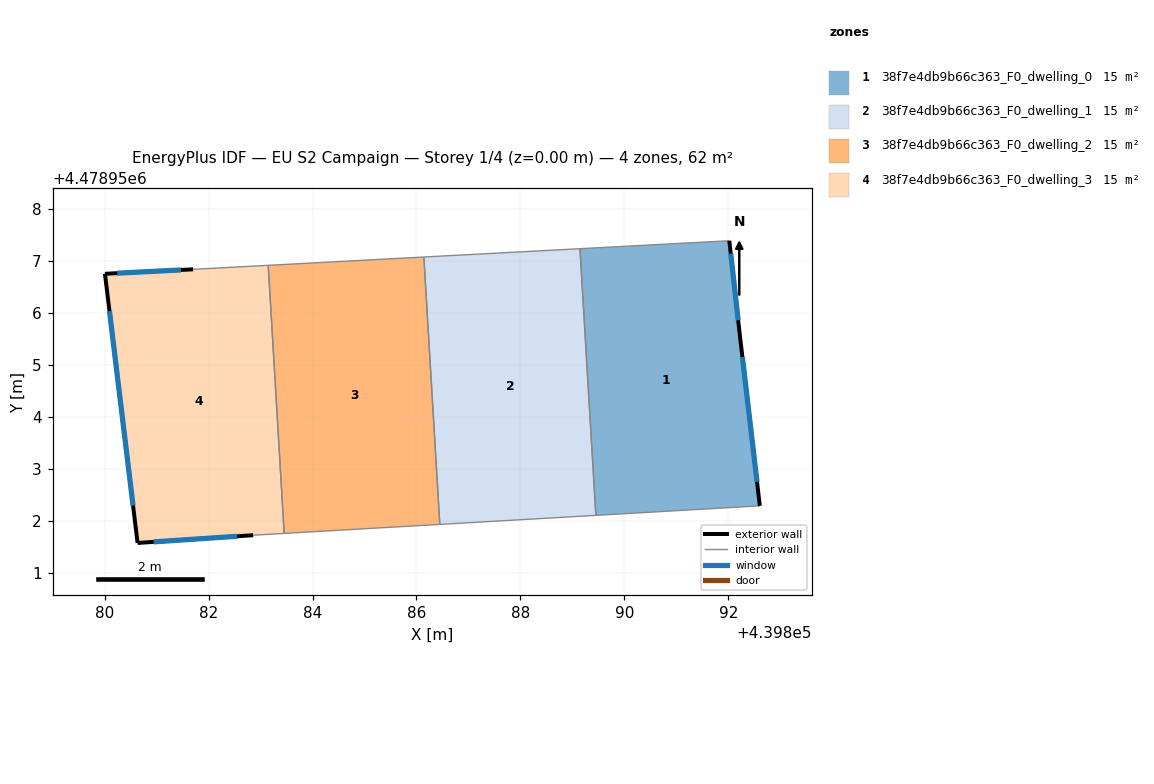
=== STOREY PLAN SPEC (per zone: floor XY polygon, exterior-wall plan segments, windows/doors) ===
zone 1: 38f7e4db9b66c363_F0_dwelling_0  (15.5 m²)
  floor: (439892.60, 4478952.29) (439892.22, 4478955.61) (439892.02, 4478957.39) (439889.15, 4478957.24) (439889.45, 4478952.11)
  exterior wall: (439892.02, 4478957.39) – (439892.22, 4478955.61)  [1.8 m]
    window: (439892.05, 4478957.14) – (439892.19, 4478955.86)  [2.8 m²]
  exterior wall: (439892.22, 4478955.61) – (439892.60, 4478952.29)  [3.3 m]
    window: (439892.27, 4478955.15) – (439892.55, 4478952.75)  [5.2 m²]
  interior walls: 3
zone 2: 38f7e4db9b66c363_F0_dwelling_1  (15.5 m²)
  floor: (439889.45, 4478952.11) (439889.15, 4478957.24) (439886.14, 4478957.08) (439886.45, 4478951.93)
  interior walls: 4
zone 3: 38f7e4db9b66c363_F0_dwelling_2  (15.5 m²)
  floor: (439886.45, 4478951.93) (439886.14, 4478957.08) (439883.15, 4478956.92) (439883.46, 4478951.76)
  interior walls: 4
zone 4: 38f7e4db9b66c363_F0_dwelling_3  (15.5 m²)
  floor: (439883.46, 4478951.76) (439883.15, 4478956.92) (439881.70, 4478956.84) (439880.01, 4478956.75) (439880.64, 4478951.58) (439882.86, 4478951.72)
  exterior wall: (439882.86, 4478951.72) – (439880.64, 4478951.58)  [2.2 m]
    window: (439882.55, 4478951.70) – (439880.94, 4478951.60)  [3.5 m²]
  exterior wall: (439880.64, 4478951.58) – (439880.01, 4478956.75)  [5.2 m]
    window: (439880.55, 4478952.29) – (439880.09, 4478956.03)  [8.2 m²]
  exterior wall: (439880.01, 4478956.75) – (439881.70, 4478956.84)  [1.7 m]
    window: (439880.24, 4478956.76) – (439881.47, 4478956.83)  [2.7 m²]
  interior walls: 3

=== DERIVED (storey summary) ===
Building: EU S2 Campaign
Storey: 1 of 4  (floor level z = 0.00 m)
Storey gross floor area: 61.9 m²
Zones on this storey: 4
  - 38f7e4db9b66c363_F0_dwelling_0: floor 15.5 m²; exterior wall 5.1 m (15.4 m²); 2 window(s) 8.0 m²; WWR 52.2%
  - 38f7e4db9b66c363_F0_dwelling_1: floor 15.5 m²
  - 38f7e4db9b66c363_F0_dwelling_2: floor 15.5 m²
  - 38f7e4db9b66c363_F0_dwelling_3: floor 15.5 m²; exterior wall 9.1 m (27.4 m²); 3 window(s) 14.3 m²; WWR 52.2%
Zone adjacency (shared interzone walls):
  - 38f7e4db9b66c363_F0_dwelling_0 ↔ 38f7e4db9b66c363_F0_dwelling_1
  - 38f7e4db9b66c363_F0_dwelling_1 ↔ 38f7e4db9b66c363_F0_dwelling_2
  - 38f7e4db9b66c363_F0_dwelling_2 ↔ 38f7e4db9b66c363_F0_dwelling_3